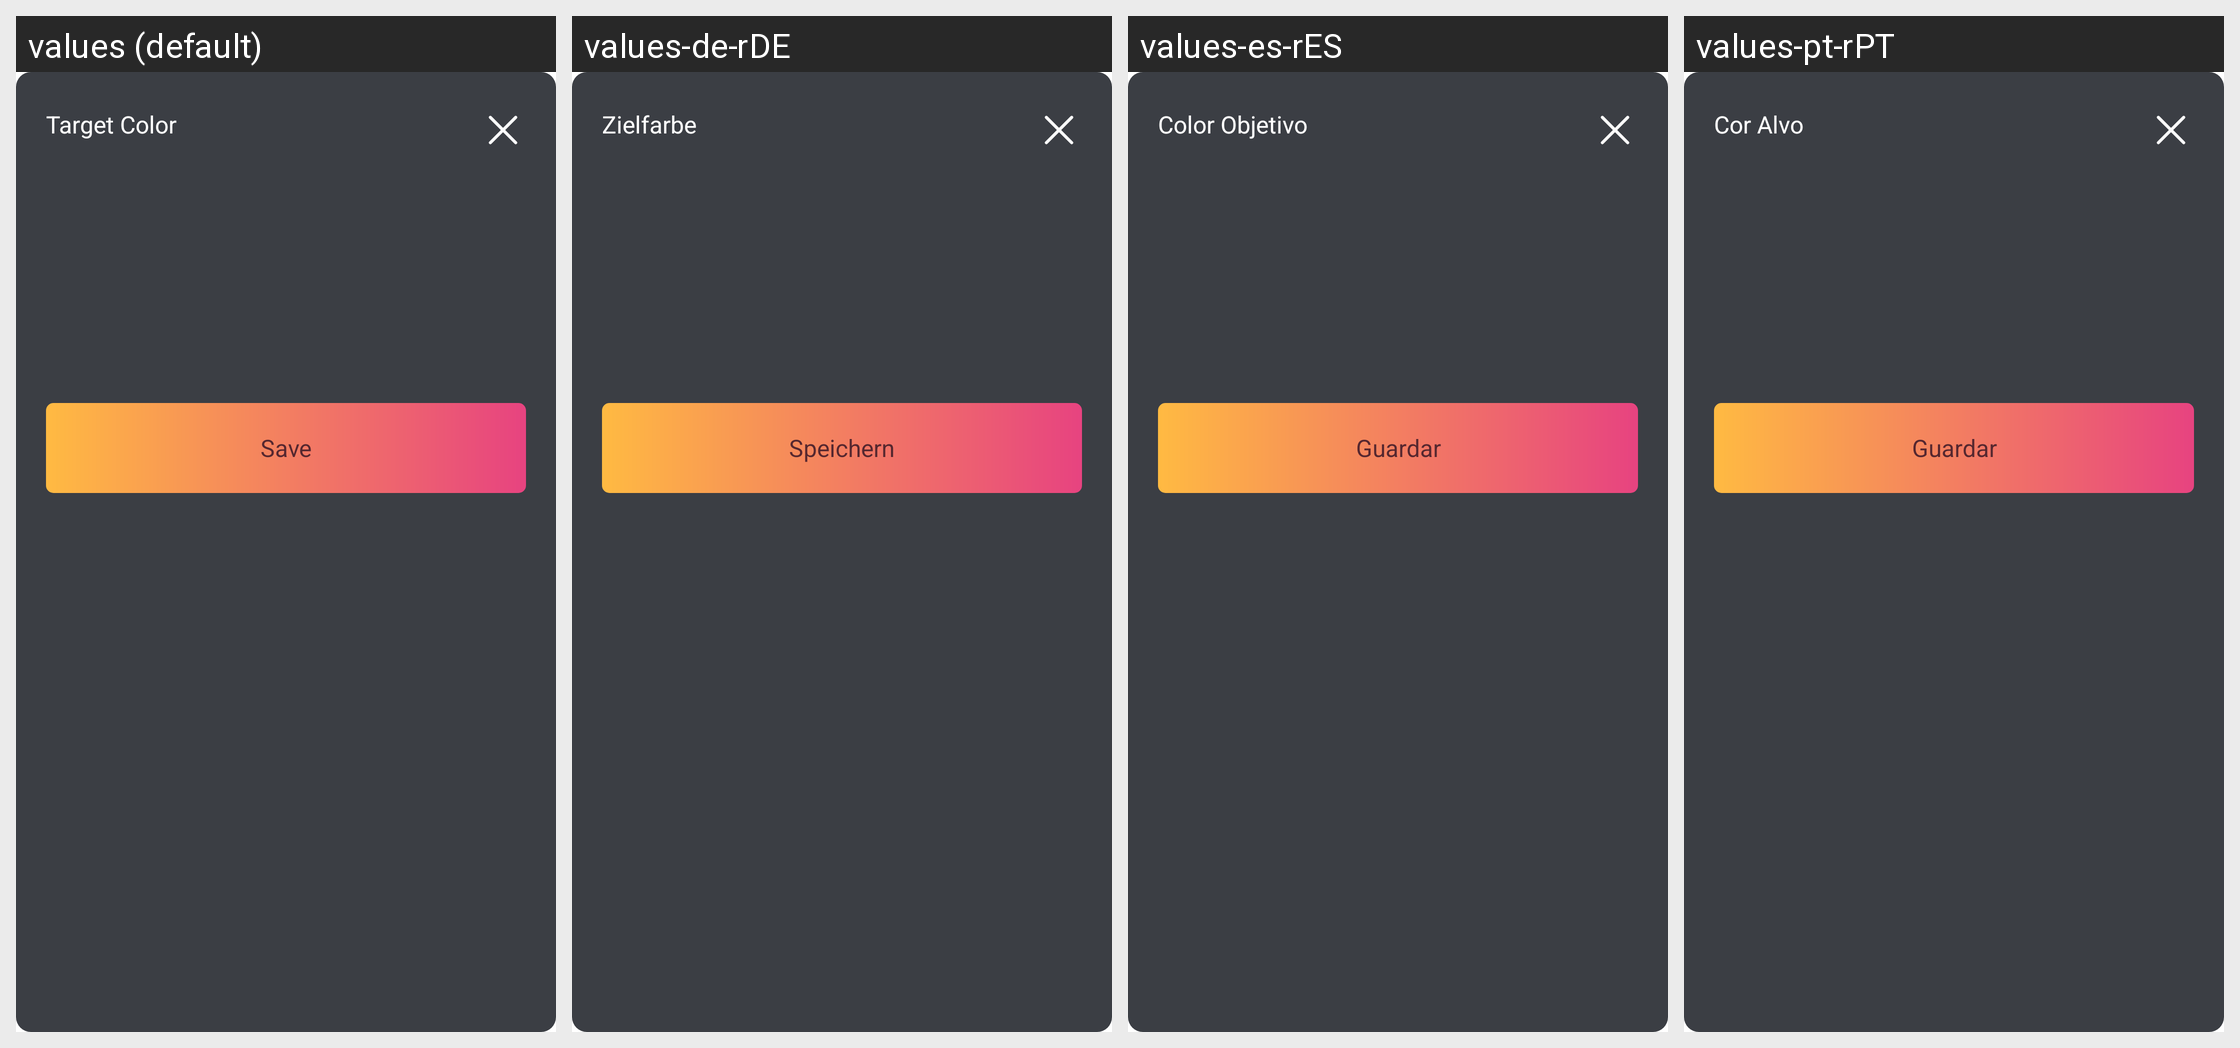

This grid shows one Android layout under several languages. Give, for every string resource on the screen, its name, the default text and each shown locale's text.
Android screen res/layout/dialog_tip_target_color.xml rendered under 4 locales, left to right: values (default), values-de-rDE, values-es-rES, values-pt-rPT. Device: Nexus 5 (rendered at 1080×1920; each locale shown at half size, 540×960, under a caption strip naming it); theme Theme.MaterialComponents.DayNight.NoActionBar.
Other locales in the repository, not shown: values-cs, values-fr-rFR, values-it-rIT, values-ja-rJP, values-nl-rNL, values-pl, values-ru-rRU, values-uk, values-zh-rCN, values-zh-rHK.
Strings drawn on this screen, with the default value and each locale's value (text and hints the layout hard-codes, and strings that could not be matched under every locale, appear in the picture but are not listed):

main_tab_second_target_color
  values: Target Color
  values-de-rDE: Zielfarbe
  values-es-rES: Color Objetivo
  values-pt-rPT: Cor Alvo

person_save
  values: Save
  values-de-rDE: Speichern
  values-es-rES: Guardar
  values-pt-rPT: Guardar
